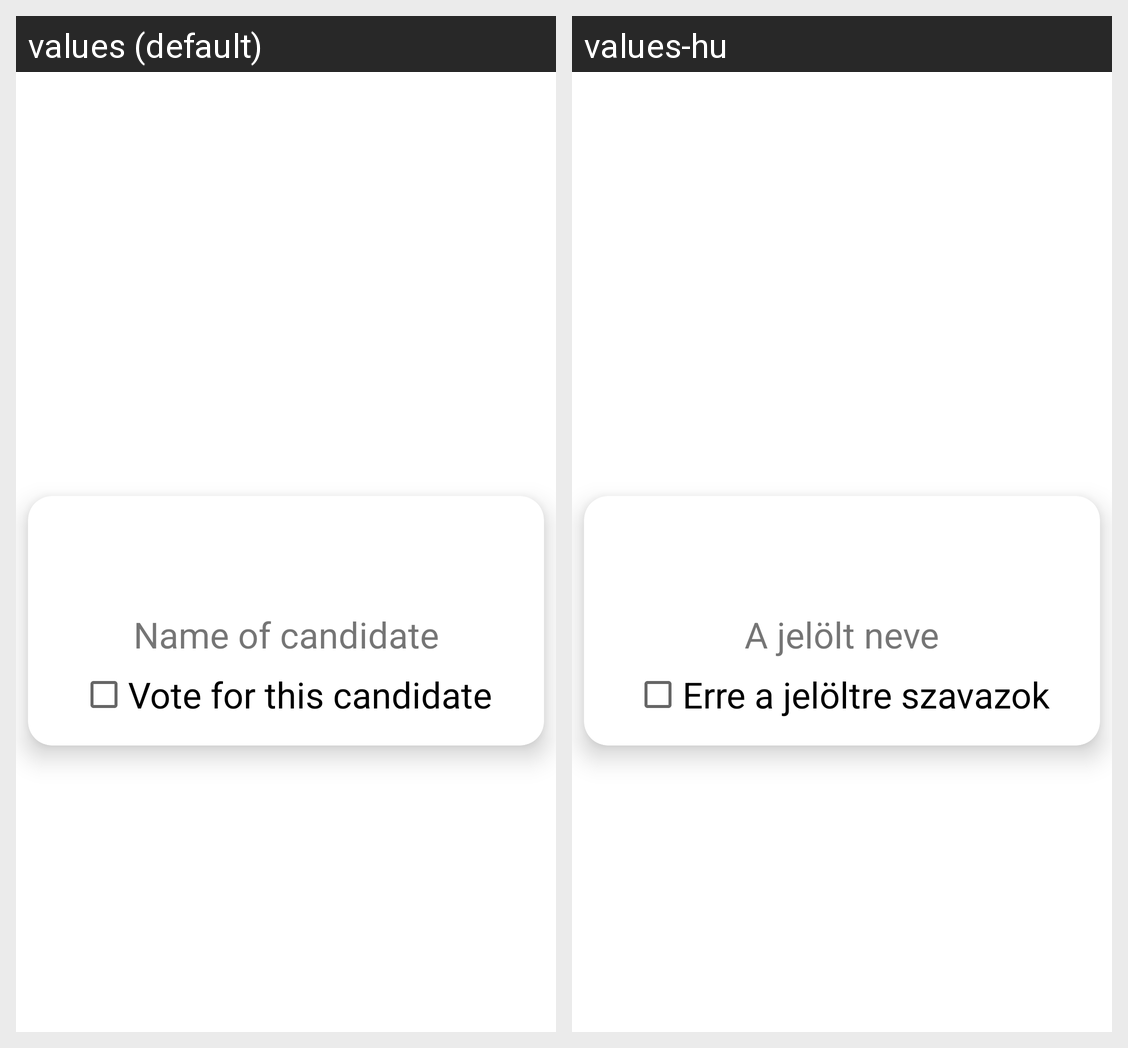

The Android screen above is rendered under two locales of the same app. Produce the string resources it draws, with the default and per-locale values.
Android screen res/layout/voting_type_list_element.xml rendered under 2 locales, left to right: values (default), values-hu. Device: Nexus 5 (rendered at 1080×1920; each locale shown at half size, 540×960, under a caption strip naming it); theme Theme.AND_S21_KristofLenard.
Strings drawn on this screen, with the default value and each locale's value (text and hints the layout hard-codes, and strings that could not be matched under every locale, appear in the picture but are not listed):

voting_type_list_element_candidate_name
  values: Name of candidate
  values-hu: A jelölt neve

voting_type_list_element_checkbox
  values: Vote for this candidate
  values-hu: Erre a jelöltre szavazok
